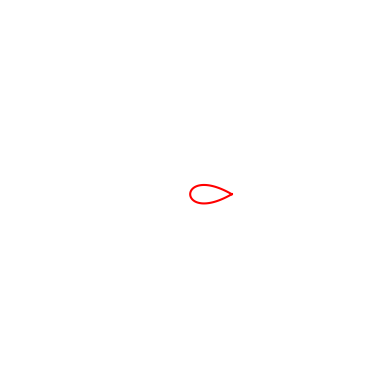

This chart was generated by the following Python code:
import numpy as np
import matplotlib.pyplot as plt
from matplotlib.animation import FuncAnimation

# Создаем фигуру
fig, ax = plt.subplots()
ax.set_xlim(0, 100)
ax.set_ylim(0, 100)

# Параметры шарика
radius = 10
center = [50, 50]
speed = 0
g = 9.8

# Функция для вычисления коэффициентов биномиального распределения
def binomial_coefficient(n, k):
    result = 1
    for i in range(1, k+1):
        result *= (n - i + 1) / i
    return result

# Функция для расчета кривой Безье
def bezier(points, t):
    n = len(points) - 1
    result = np.zeros_like(points[0])
    for i, point in enumerate(points):
        result += binomial_coefficient(n, i) * (1 - t)**(n - i) * t**i * point
    return result

# Функция для рисования шарика на основе кривых Безье
def draw_ball(center, radius):
    t = np.linspace(0, 1, 100)
    points = np.array([[center[0] + radius * np.cos(theta), center[1] + radius * np.sin(theta)] for theta in np.linspace(0, 2 * np.pi, 4)])
    curve = np.array([bezier(points, ti) for ti in t])
    ax.plot(curve[:, 0], curve[:, 1], color='red')

# Инициализация шарика
draw_ball(center, radius)

# Функция для анимации
def animate(frame):
    global center, speed

    ax.clear()

    # Часть 1: движение
    if frame < 50:
        speed += g
        center[1] -= speed
        draw_ball(center, radius)
    # Часть 2: деформация
    elif frame < 100:
        deform_frame = frame - 50
        upper_radius = radius - deform_frame * 0.2
        lower_radius = radius - deform_frame * 0.2
        draw_ball([center[0], center[1] + radius - deform_frame * 0.1], upper_radius)
        draw_ball([center[0], center[1] - radius + deform_frame * 0.1], lower_radius)
    # Часть 3: возврат к исходной форме
    else:
        restore_frame = frame - 100
        restore_radius = restore_frame * 0.2
        draw_ball([center[0], center[1] + radius - restore_frame * 0.1], restore_radius)
        draw_ball([center[0], center[1] - radius + restore_frame * 0.1], restore_radius)

# Создание анимации
ani = FuncAnimation(fig, animate, frames=150, interval=50)
plt.axis('off')
plt.gca().set_aspect('equal', adjustable='box')
plt.show()
